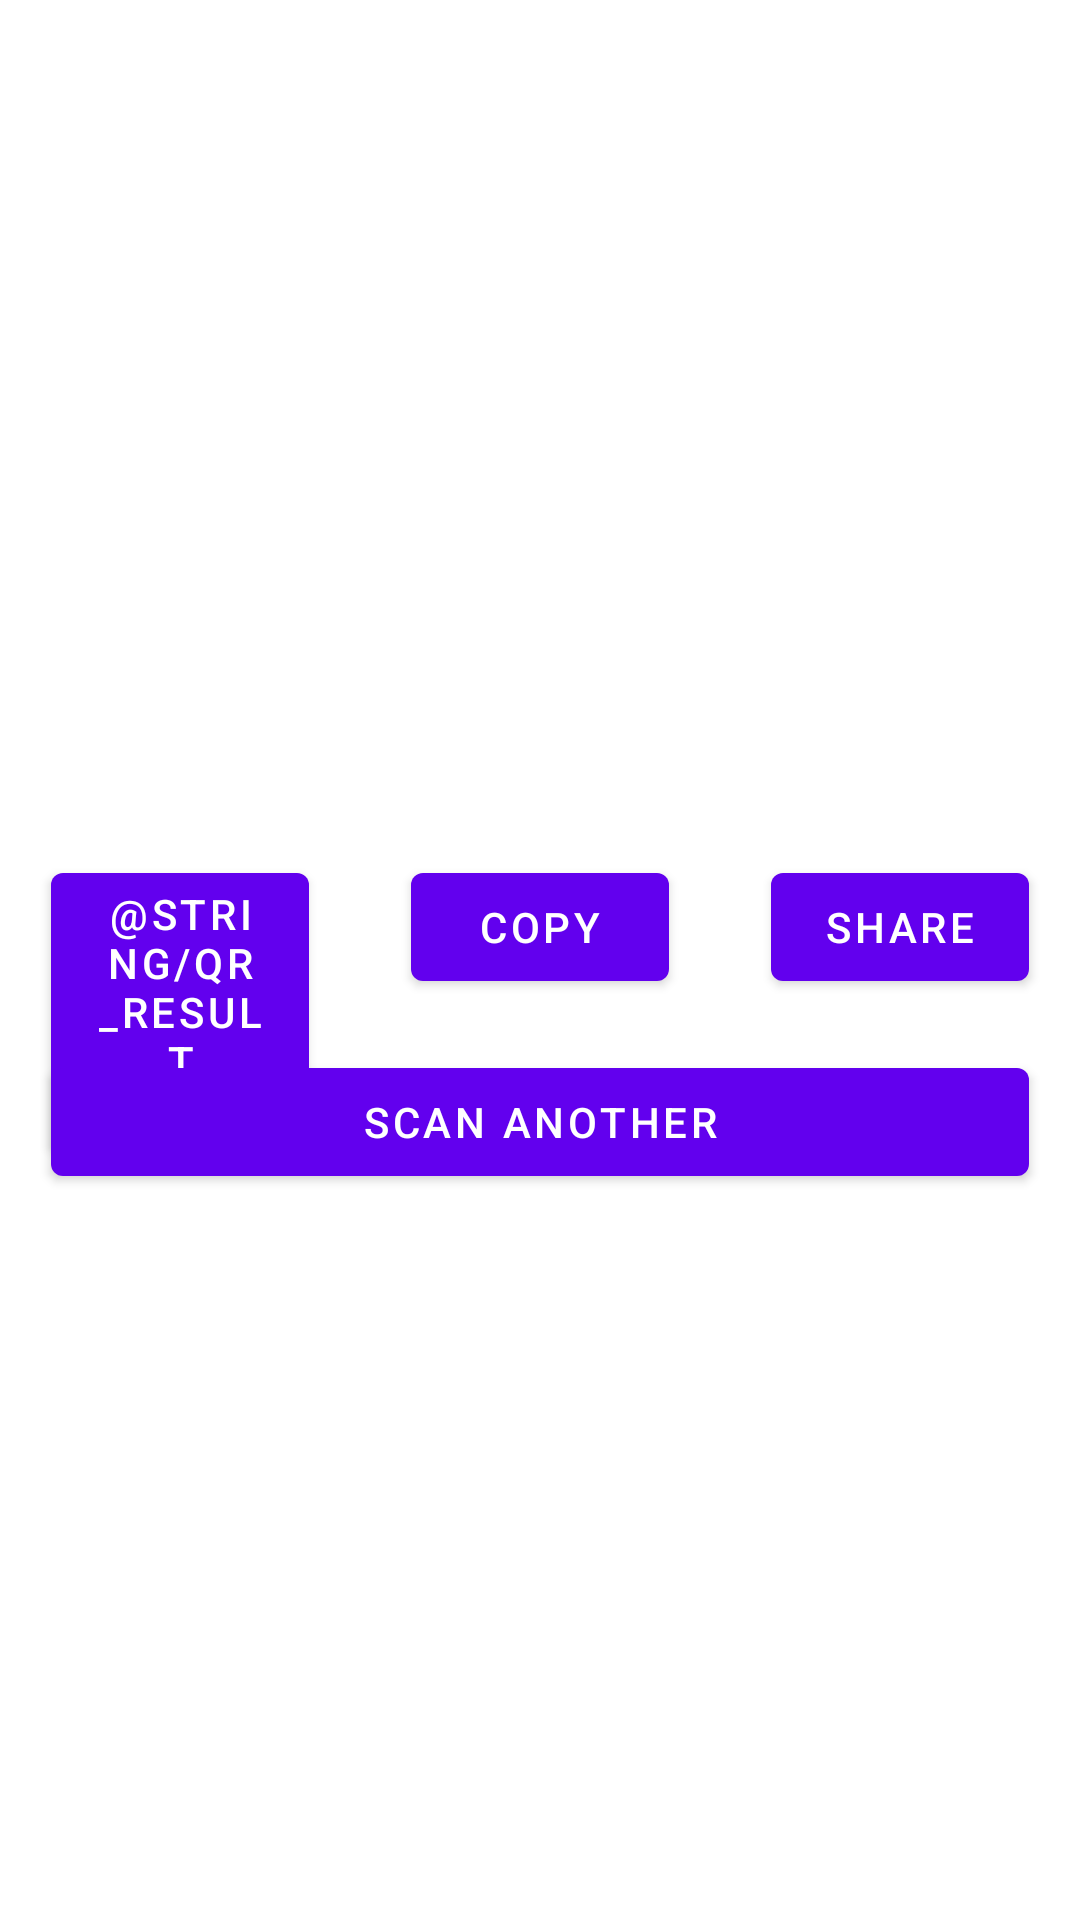

The Android layout XML behind this screen, and the referenced resources:
<!-- AndroidManifest.xml: application theme AppTheme -->
<!-- res/layout/fragment_result.xml -->
<?xml version="1.0" encoding="utf-8"?>
<androidx.constraintlayout.widget.ConstraintLayout xmlns:android="http://schemas.android.com/apk/res/android"
    xmlns:app="http://schemas.android.com/apk/res-auto"
    xmlns:tools="http://schemas.android.com/tools"
    android:layout_width="match_parent"
    android:layout_height="match_parent"
    tools:context=".ResultFragment">

    <androidx.constraintlayout.widget.Guideline
        android:id="@+id/guideline"
        android:layout_width="wrap_content"
        android:layout_height="wrap_content"
        android:orientation="horizontal"
        app:layout_constraintGuide_percent="0.35" />

    <TextView
        android:id="@+id/qrContent"
        android:layout_width="0dp"
        android:layout_height="wrap_content"
        android:layout_marginStart="34dp"
        android:layout_marginEnd="34dp"
        android:layout_marginBottom="34dp"
        android:gravity="center"
        android:textSize="20sp"
        style="@style/TextAppearance.SecureQRReader.Body"
        app:layout_constraintBottom_toTopOf="@id/copyButton"
        app:layout_constraintEnd_toEndOf="parent"
        app:layout_constraintStart_toStartOf="parent"
        app:layout_constraintTop_toBottomOf="@id/guideline"
        tools:text="www.example.com" />

    <com.google.android.material.button.MaterialButton
        android:id="@+id/openButton"
        android:layout_width="0dp"
        android:layout_height="wrap_content"
        android:layout_marginStart="17dp"
        android:layout_marginTop="34dp"
        android:layout_marginEnd="17dp"
        android:layout_marginBottom="17dp"
        android:text="@string/qr_result_open"
        app:layout_constraintEnd_toStartOf="@id/copyButton"
        app:layout_constraintStart_toStartOf="parent"
        app:layout_constraintTop_toBottomOf="@id/qrContent" />

    <com.google.android.material.button.MaterialButton
        android:id="@+id/copyButton"
        android:layout_width="0dp"
        android:layout_height="wrap_content"
        android:layout_marginStart="17dp"
        android:layout_marginTop="34dp"
        android:layout_marginEnd="17dp"
        android:layout_marginBottom="17dp"
        android:text="@string/qr_result_copy"
        app:layout_constraintEnd_toStartOf="@id/shareButton"
        app:layout_constraintStart_toEndOf="@id/openButton"
        app:layout_constraintTop_toBottomOf="@id/qrContent" />

    <com.google.android.material.button.MaterialButton
        android:id="@+id/shareButton"
        android:layout_width="0dp"
        android:layout_height="wrap_content"
        android:layout_marginStart="17dp"
        android:layout_marginTop="34dp"
        android:layout_marginEnd="17dp"
        android:layout_marginBottom="17dp"
        android:text="@string/qr_result_share"
        app:layout_constraintEnd_toEndOf="parent"
        app:layout_constraintStart_toEndOf="@id/copyButton"
        app:layout_constraintTop_toBottomOf="@id/qrContent" />

    <com.google.android.material.button.MaterialButton
        android:id="@+id/scanAgainButton"
        android:layout_width="0dp"
        android:layout_height="wrap_content"
        android:layout_margin="17dp"
        android:layout_marginStart="17dp"
        android:layout_marginTop="34dp"
        android:layout_marginEnd="17dp"
        android:layout_marginBottom="17dp"
        android:foregroundGravity="center"
        android:text="@string/qr_result_scan_another"
        app:layout_constraintEnd_toEndOf="parent"
        app:layout_constraintStart_toStartOf="parent"
        app:layout_constraintTop_toBottomOf="@id/copyButton" />


</androidx.constraintlayout.widget.ConstraintLayout>
<!-- resources referenced by this layout -->
<resources>
  <string name="qr_result_copy">Copy</string>
  <string name="qr_result_scan_another">Scan another</string>
  <string name="qr_result_share">Share</string>
  <style name="AppTheme" parent="Theme.MaterialComponents.DayNight.NoActionBar" />
</resources>
